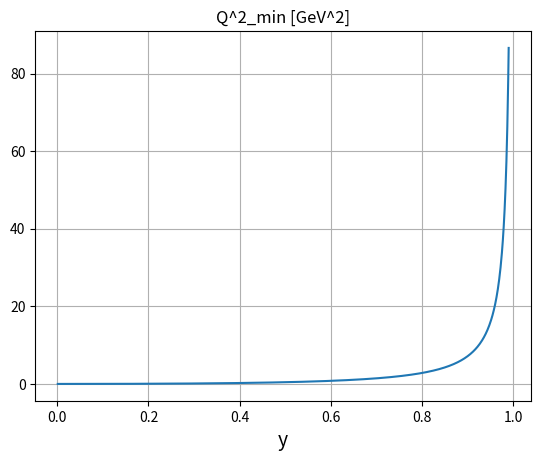

Source code (Python):
import numpy as np
import math
import matplotlib.pyplot as plt
import matplotlib.cm as cm

m_N = 0.94

y = np.linspace(0.001, 0.99, 1000)

def Q_min(y):
    a = (m_N * y)**2 / (1 - y)
    return a
Q2_min = Q_min(y)
plt.plot(y, Q2_min)
plt.grid()
plt.xlabel('y', fontsize=14)
plt.title('Q^2_min [GeV^2]')
plt.show() 